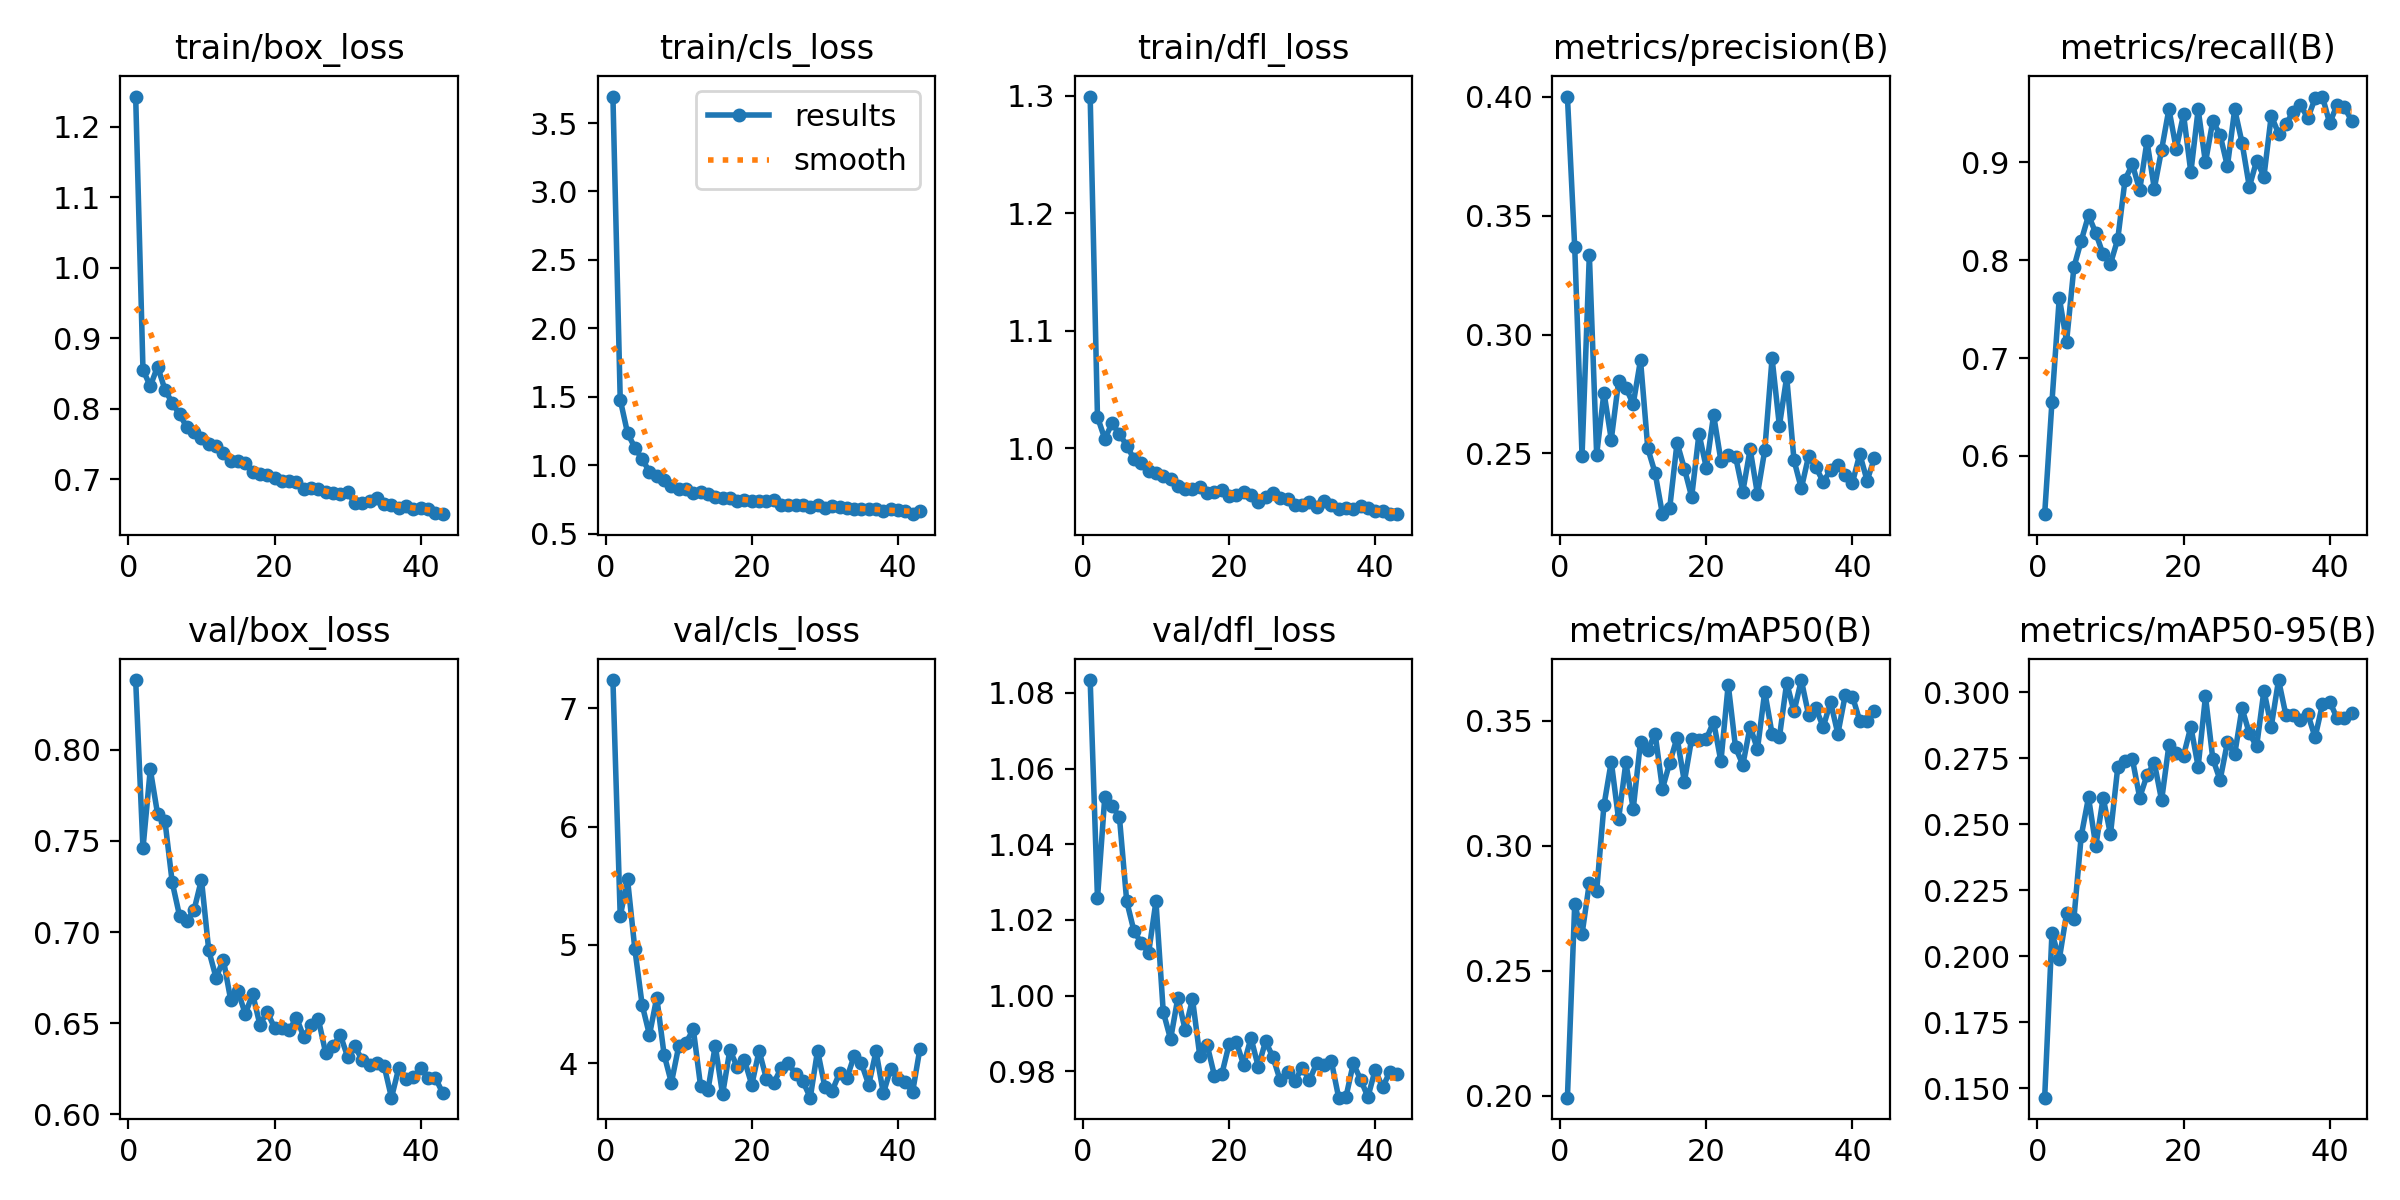

The data file committed next to this chart (first rows):
epoch, train/box_loss, train/cls_loss, train/dfl_loss, metrics/precision(B), metrics/recall(B), metrics/mAP50(B), metrics/mAP50-95(B), val/box_loss, val/cls_loss, val/dfl_loss, lr/pg0, lr/pg1, lr/pg2
1, 1.242, 3.693, 1.299, 0.4002, 0.5403, 0.1991, 0.1465, 0.8383, 7.237, 1.083, 0.003311, 0.003311, 0.003311
2, 0.8549, 1.478, 1.027, 0.3367, 0.6554, 0.2768, 0.2089, 0.7459, 5.241, 1.026, 0.006601, 0.006601, 0.006601
3, 0.8318, 1.234, 1.008, 0.2489, 0.7617, 0.2646, 0.1989, 0.7893, 5.554, 1.052, 0.009846, 0.009846, 0.009846
4, 0.8596, 1.127, 1.021, 0.3336, 0.7168, 0.2851, 0.2162, 0.7648, 4.965, 1.05, 0.009802, 0.009802, 0.009802
5, 0.827, 1.043, 1.012, 0.2495, 0.7929, 0.282, 0.2142, 0.7612, 4.493, 1.047, 0.009802, 0.009802, 0.009802
6, 0.8079, 0.9522, 1.002, 0.2756, 0.8199, 0.3162, 0.2455, 0.7273, 4.24, 1.025, 0.009736, 0.009736, 0.009736
7, 0.7921, 0.9206, 0.9909, 0.2559, 0.8459, 0.3337, 0.2601, 0.709, 4.555, 1.017, 0.00967, 0.00967, 0.00967
8, 0.7736, 0.8938, 0.9872, 0.2803, 0.8277, 0.3106, 0.2417, 0.7063, 4.073, 1.014, 0.009604, 0.009604, 0.009604
9, 0.7668, 0.8454, 0.9807, 0.2776, 0.8059, 0.3334, 0.26, 0.7123, 3.835, 1.011, 0.009538, 0.009538, 0.009538
10, 0.7589, 0.8287, 0.979, 0.2708, 0.7963, 0.3147, 0.2461, 0.7288, 4.143, 1.025, 0.009472, 0.009472, 0.009472
11, 0.7495, 0.8252, 0.9761, 0.2893, 0.8216, 0.3416, 0.2715, 0.6899, 4.173, 0.9957, 0.009406, 0.009406, 0.009406
12, 0.7474, 0.7969, 0.9744, 0.2521, 0.8825, 0.3382, 0.2739, 0.675, 4.287, 0.9885, 0.00934, 0.00934, 0.00934
13, 0.7376, 0.8031, 0.9679, 0.2418, 0.8981, 0.3449, 0.2746, 0.6848, 3.804, 0.9994, 0.009274, 0.009274, 0.009274
14, 0.725, 0.7874, 0.9655, 0.2244, 0.8718, 0.3228, 0.2601, 0.6629, 3.771, 0.9909, 0.009208, 0.009208, 0.009208
15, 0.7261, 0.7669, 0.9657, 0.2272, 0.9218, 0.3333, 0.2685, 0.6676, 4.149, 0.9991, 0.009142, 0.009142, 0.009142
16, 0.7234, 0.7624, 0.9672, 0.2545, 0.8734, 0.3433, 0.2733, 0.6551, 3.737, 0.984, 0.009076, 0.009076, 0.009076
17, 0.7094, 0.7589, 0.962, 0.2436, 0.9131, 0.3256, 0.259, 0.6661, 4.112, 0.987, 0.00901, 0.00901, 0.00901
18, 0.7079, 0.7398, 0.9629, 0.2317, 0.9546, 0.3429, 0.2799, 0.6492, 3.97, 0.9788, 0.008944, 0.008944, 0.008944
19, 0.7052, 0.745, 0.9651, 0.2583, 0.9138, 0.3425, 0.2768, 0.6562, 4.026, 0.9791, 0.008878, 0.008878, 0.008878
20, 0.7014, 0.7405, 0.9594, 0.244, 0.9492, 0.3428, 0.276, 0.6475, 3.818, 0.9871, 0.008812, 0.008812, 0.008812
21, 0.6979, 0.7368, 0.9603, 0.2662, 0.8899, 0.3497, 0.2869, 0.6472, 4.105, 0.9877, 0.008746, 0.008746, 0.008746
22, 0.6977, 0.7388, 0.9625, 0.2469, 0.9543, 0.3338, 0.2717, 0.6462, 3.869, 0.9817, 0.00868, 0.00868, 0.00868
23, 0.6965, 0.7443, 0.9605, 0.2494, 0.9, 0.3646, 0.2984, 0.653, 3.832, 0.9888, 0.008614, 0.008614, 0.008614
24, 0.6862, 0.7094, 0.9549, 0.2487, 0.9424, 0.3394, 0.2748, 0.6425, 3.958, 0.9811, 0.008548, 0.008548, 0.008548
25, 0.6868, 0.7101, 0.9586, 0.234, 0.9283, 0.3324, 0.2667, 0.6489, 4.003, 0.9879, 0.008482, 0.008482, 0.008482
26, 0.6863, 0.7112, 0.9619, 0.2518, 0.8961, 0.3477, 0.2809, 0.6521, 3.906, 0.9837, 0.008416, 0.008416, 0.008416
27, 0.6812, 0.707, 0.9578, 0.2329, 0.9544, 0.3387, 0.2764, 0.6336, 3.847, 0.9776, 0.00835, 0.00835, 0.00835
28, 0.6809, 0.6929, 0.9572, 0.2514, 0.9204, 0.3618, 0.2938, 0.6375, 3.709, 0.9799, 0.008284, 0.008284, 0.008284
29, 0.6788, 0.7078, 0.9522, 0.2901, 0.8751, 0.3448, 0.2844, 0.6435, 4.107, 0.9774, 0.008218, 0.008218, 0.008218
30, 0.6811, 0.6842, 0.9515, 0.2616, 0.9018, 0.3434, 0.2794, 0.6316, 3.799, 0.9809, 0.008152, 0.008152, 0.008152
31, 0.6662, 0.7043, 0.9545, 0.2822, 0.8856, 0.3653, 0.3006, 0.6373, 3.768, 0.9777, 0.008086, 0.008086, 0.008086
32, 0.6666, 0.6958, 0.9505, 0.2472, 0.9479, 0.3538, 0.2869, 0.6297, 3.916, 0.9821, 0.00802, 0.00802, 0.00802
33, 0.6688, 0.6869, 0.955, 0.2352, 0.9296, 0.3664, 0.3045, 0.6273, 3.873, 0.9818, 0.007954, 0.007954, 0.007954
34, 0.6733, 0.6814, 0.9516, 0.2489, 0.9391, 0.3524, 0.2913, 0.6284, 4.062, 0.9826, 0.007888, 0.007888, 0.007888
35, 0.6651, 0.6814, 0.9485, 0.2441, 0.9518, 0.355, 0.2912, 0.6265, 3.999, 0.973, 0.007822, 0.007822, 0.007822
36, 0.6636, 0.6795, 0.9495, 0.2381, 0.9592, 0.3476, 0.2894, 0.6092, 3.819, 0.9732, 0.007756, 0.007756, 0.007756
37, 0.6593, 0.6773, 0.9486, 0.243, 0.9452, 0.3576, 0.2916, 0.6255, 4.101, 0.982, 0.00769, 0.00769, 0.00769
38, 0.6617, 0.6666, 0.9511, 0.2453, 0.9657, 0.3448, 0.2829, 0.6196, 3.745, 0.9778, 0.007624, 0.007624, 0.007624
39, 0.6576, 0.678, 0.9491, 0.241, 0.9675, 0.3602, 0.2953, 0.6203, 3.954, 0.9732, 0.007558, 0.007558, 0.007558
40, 0.6594, 0.6685, 0.9467, 0.2377, 0.9401, 0.3598, 0.2964, 0.6256, 3.871, 0.9804, 0.007492, 0.007492, 0.007492
41, 0.6575, 0.6646, 0.9471, 0.2497, 0.959, 0.35, 0.2901, 0.6201, 3.842, 0.9757, 0.007426, 0.007426, 0.007426
42, 0.652, 0.6415, 0.9444, 0.2386, 0.9563, 0.3499, 0.29, 0.62, 3.756, 0.9798, 0.00736, 0.00736, 0.00736
43, 0.6502, 0.665, 0.9441, 0.248, 0.9429, 0.3539, 0.2922, 0.6118, 4.123, 0.9793, 0.007294, 0.007294, 0.007294
